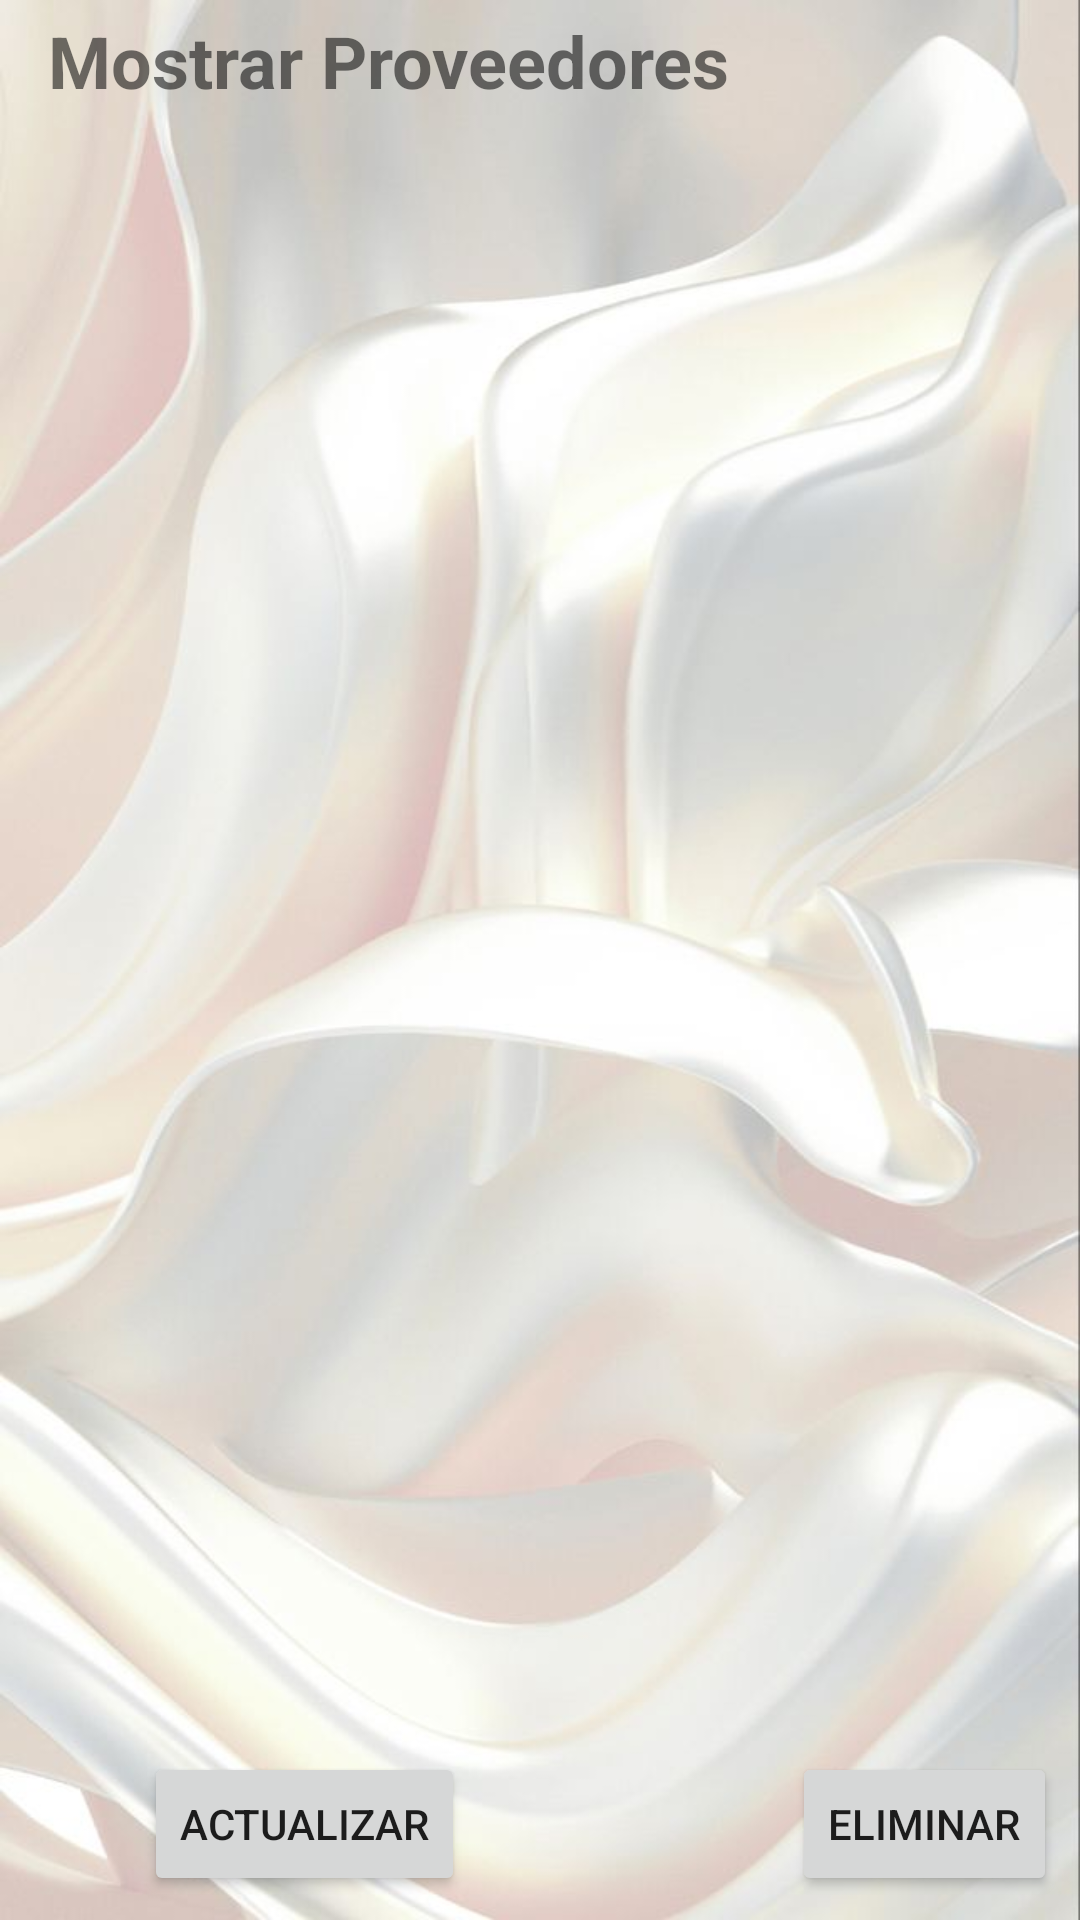

Layout XML and referenced resources for this Android screen:
<!-- AndroidManifest.xml: application theme Theme.PDM_2022_I_P3_EQUIPO4 -->
<!-- res/layout/fragment_first.xml -->
<?xml version="1.0" encoding="utf-8"?>
<androidx.constraintlayout.widget.ConstraintLayout xmlns:android="http://schemas.android.com/apk/res/android"
    xmlns:app="http://schemas.android.com/apk/res-auto"
    xmlns:tools="http://schemas.android.com/tools"
    android:layout_width="match_parent"
    android:layout_height="match_parent"
    android:background="@drawable/suave"
    tools:context=".FirstFragment">

    <ListView
        android:id="@+id/listViewProveedores"
        android:layout_width="412dp"
        android:layout_height="515dp"
        android:layout_marginTop="36dp"
        app:layout_constraintEnd_toEndOf="parent"
        app:layout_constraintHorizontal_bias="1.0"
        app:layout_constraintStart_toStartOf="parent"
        app:layout_constraintTop_toTopOf="parent" />

    <TextView
        android:id="@+id/textView31"
        android:layout_width="wrap_content"
        android:layout_height="wrap_content"
        android:layout_marginStart="16dp"
        android:layout_marginTop="4dp"
        android:text="Mostrar Proveedores"
        android:textSize="24sp"
        android:textStyle="bold"
        app:layout_constraintStart_toStartOf="parent"
        app:layout_constraintTop_toTopOf="parent" />

    <Button
        android:id="@+id/btnEliminarProveedor"
        android:layout_width="wrap_content"
        android:layout_height="wrap_content"
        android:layout_marginStart="264dp"
        android:layout_marginBottom="8dp"
        android:text="Eliminar"
        app:layout_constraintBottom_toBottomOf="parent"
        app:layout_constraintStart_toStartOf="parent" />

    <Button
        android:id="@+id/btnActualizarProveedor"
        android:layout_width="wrap_content"
        android:layout_height="wrap_content"
        android:layout_marginStart="48dp"
        android:layout_marginBottom="8dp"
        android:text="Actualizar"
        app:layout_constraintBottom_toBottomOf="parent"
        app:layout_constraintStart_toStartOf="parent" />
</androidx.constraintlayout.widget.ConstraintLayout>
<!-- resources referenced by this layout -->
<resources>
  <!-- drawable suave: jpg bitmap (drawable, 39878 bytes) -->
  <style name="Theme.PDM_2022_I_P3_EQUIPO4" parent="Theme.MaterialComponents.DayNight.DarkActionBar">
          
          <item name="colorPrimary">@color/purple_500</item>
          <item name="colorPrimaryVariant">@color/purple_700</item>
          <item name="colorOnPrimary">@color/white</item>
          
          <item name="colorSecondary">@color/teal_200</item>
          <item name="colorSecondaryVariant">@color/teal_700</item>
          <item name="colorOnSecondary">@color/black</item>
          
          <item name="android:statusBarColor" tools:targetApi="l">?attr/colorPrimaryVariant</item>
          
      </style>
  <color name="purple_500">#7b5900</color>
  <color name="purple_700">#644800</color>
  <color name="white">#FFFFFFFF</color>
  <color name="teal_200">#FF03DAC5</color>
  <color name="teal_700">#FF018786</color>
  <color name="black">#FF000000</color>
</resources>
